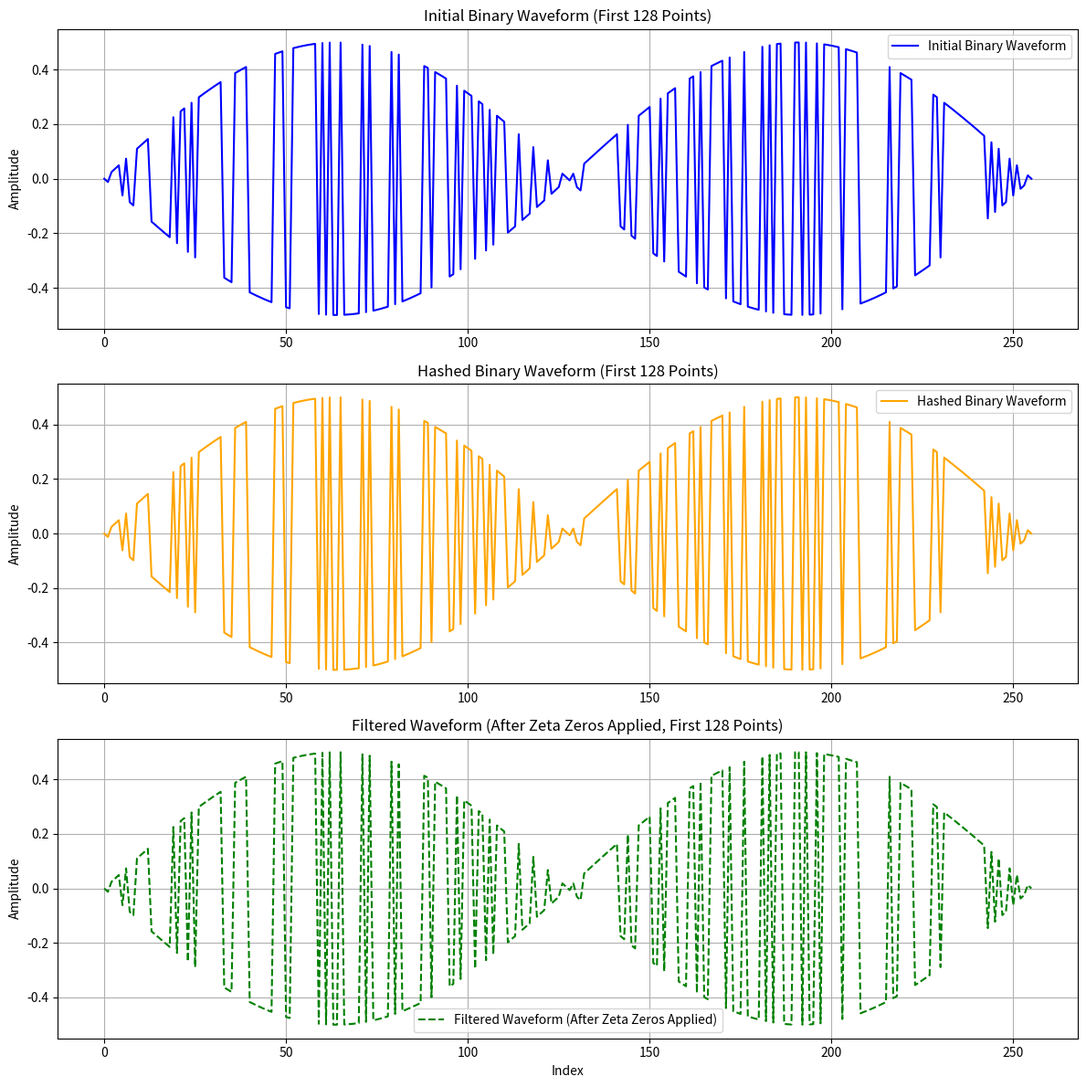

The matplotlib source for this figure:
import numpy as np
import matplotlib.pyplot as plt
from mpmath import zetazero
import hashlib

# Generate zeta zeros
def generate_zeta_zeros(num_zeros):
    return [zetazero(n).real for n in range(1, num_zeros + 1)]

# Transform binary data into harmonic space
def binary_to_waveform(binary_data):
    n = len(binary_data)
    x = np.linspace(0, 2 * np.pi, n)
    return np.sin(x) * (binary_data - 0.5)

# Overlay zeta zeros on harmonic space
def filter_with_zeta_zeros(waveform, zeta_zeros, harmonic_length):
    filtered_waveform = waveform.copy()
    for zero in zeta_zeros:
        zero_index = int((zero / max(zeta_zeros)) * harmonic_length)
        if 0 <= zero_index < len(filtered_waveform):
            filtered_waveform[zero_index] = 0  # Cancel predicted noise at zeta zero
    return filtered_waveform

# Convert harmonic space back to binary
def waveform_to_binary(waveform, threshold=0.0):
    return np.array([1 if h > threshold else 0 for h in waveform], dtype=int)

# Convert binary to text by grouping into bytes
def binary_to_text(binary_data):
    binary_string = ''.join(map(str, binary_data))
    byte_chunks = [binary_string[i:i + 8] for i in range(0, len(binary_string), 8)]
    text = ''.join(chr(int(byte, 2)) for byte in byte_chunks if len(byte) == 8)
    return text

# Generate hashed binary
def hash_to_binary(string):
    hashed = hashlib.sha256(string.encode()).hexdigest()
    return ''.join(format(int(c, 16), '04b') for c in hashed)

# Input string and hash
input_string = "abc"
hashed_binary = np.array([int(b) for b in hash_to_binary(input_string)])

# Transform the hash into harmonic space
hashed_waveform = binary_to_waveform(hashed_binary)

# Generate zeta zeros
num_zeros = 100  # Number of zeta zeros to use
zeta_zeros = generate_zeta_zeros(num_zeros)

# Filter the hashed waveform using zeta zeros
filtered_waveform = filter_with_zeta_zeros(hashed_waveform, zeta_zeros, len(hashed_waveform))

# Convert the filtered waveform back to binary
reconstructed_binary = waveform_to_binary(filtered_waveform)

# Remove the first bit of the reconstructed binary
reconstructed_binary_trimmed = reconstructed_binary[1:]

# Convert reconstructed binary back to text
decoded_text = binary_to_text(reconstructed_binary_trimmed)

# Display results
print(f"Input String: {input_string}")
print(f"\nSHA-256 Hashed Binary (First 128 Bits):\n{hashed_binary[:128]}")
print(f"\nReconstructed Binary (First 128 Bits, After Zeta Filtering):\n{reconstructed_binary[:128]}")
print(f"\nDecoded Text from Reconstructed Binary:\n{decoded_text}")

# Plot the comparison
plt.figure(figsize=(12, 12))

# Initial binary waveform
plt.subplot(3, 1, 1)
plt.plot(binary_to_waveform(np.array([int(b) for b in hash_to_binary(input_string)])), label="Initial Binary Waveform", color='blue')
plt.title("Initial Binary Waveform (First 128 Points)")
plt.ylabel("Amplitude")
plt.grid()
plt.legend()

# Hashed binary waveform (distinct middle plot)
plt.subplot(3, 1, 2)
plt.plot(hashed_waveform, label="Hashed Binary Waveform", color='orange', linestyle='-')
plt.title("Hashed Binary Waveform (First 128 Points)")
plt.ylabel("Amplitude")
plt.grid()
plt.legend()

# Filtered waveform after zeta zero filtering
plt.subplot(3, 1, 3)
plt.plot(filtered_waveform, label="Filtered Waveform (After Zeta Zeros Applied)", color='green', linestyle='--')
plt.title("Filtered Waveform (After Zeta Zeros Applied, First 128 Points)")
plt.xlabel("Index")
plt.ylabel("Amplitude")
plt.grid()
plt.legend()

plt.tight_layout()
plt.show()
